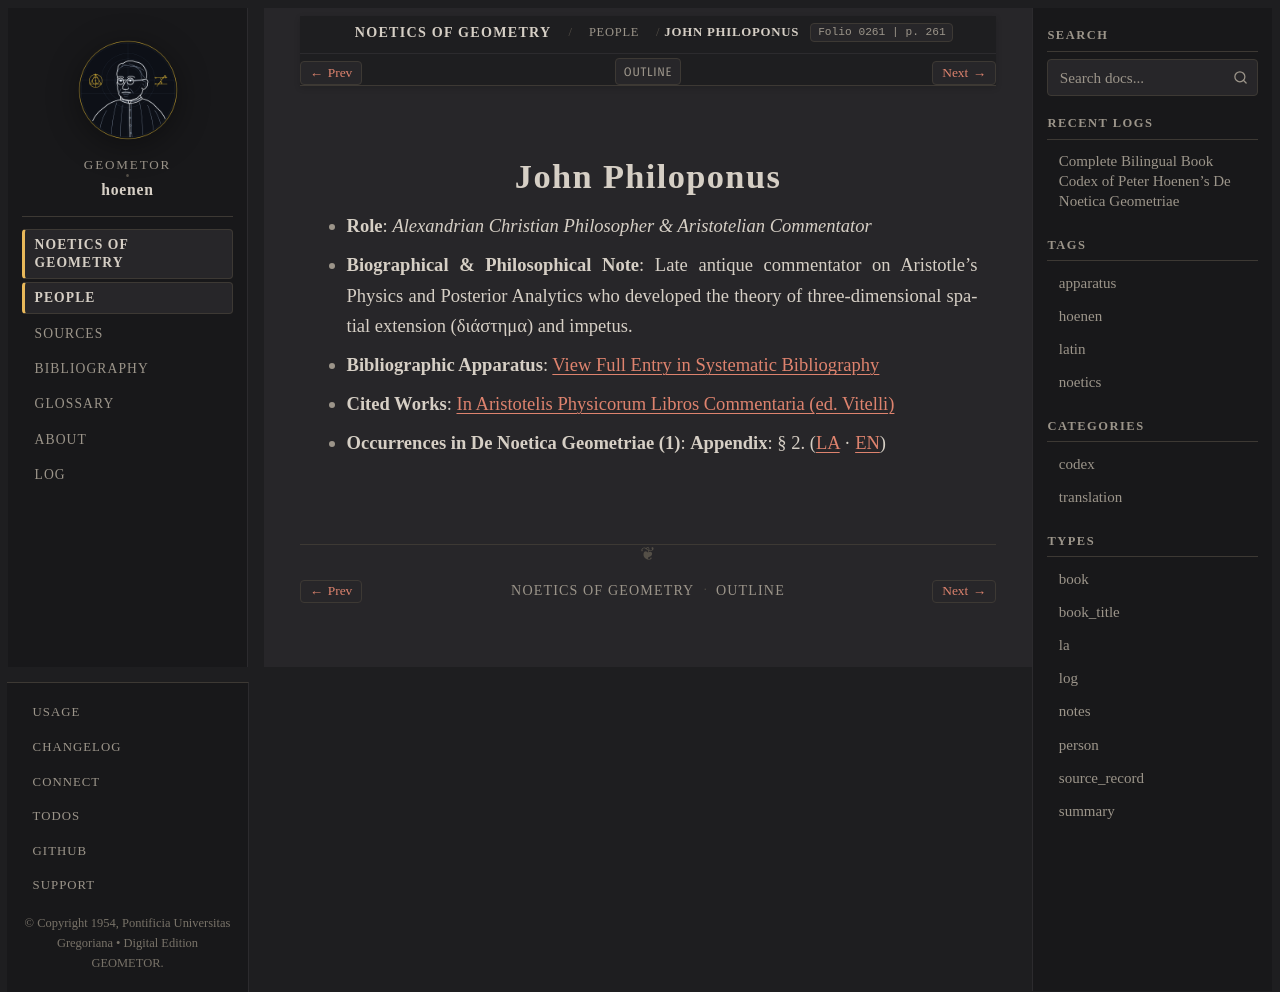

repository: geometor/hoenen · page: de_noetica_geometriae/people/philoponus.html · generator: sphinx

:type: person
:layout: book
:death_year: 570
:death_label: 570
:lifespan: c. 490 – c. 570 AD
:excerpt: Role: Alexandrian Christian Philosopher & Aristotelian Commentator*
:folio: 0261
:page: 261

.. _person-philoponus:

John Philoponus
===============

* **Role**: *Alexandrian Christian Philosopher & Aristotelian Commentator*
* **Biographical & Philosophical Note**: Late antique commentator on Aristotle's Physics and Posterior Analytics who developed the theory of three-dimensional spatial extension (διάστημα) and impetus.
* **Bibliographic Apparatus**: :ref:`View Full Entry in Systematic Bibliography <bib-john-philoponus>`
* **Cited Works**: `In Aristotelis Physicorum Libros Commentaria (ed. Vitelli) <bibliography.html#work-philoponus-phys>`__
* **Occurrences in De Noetica Geometriae (1)**: **Appendix**: § 2. (`LA <appendix/appendix.html#occ-person-philoponus-1>`__ · `EN <appendix/appendix-en.html#occ-person-philoponus-1>`__)
